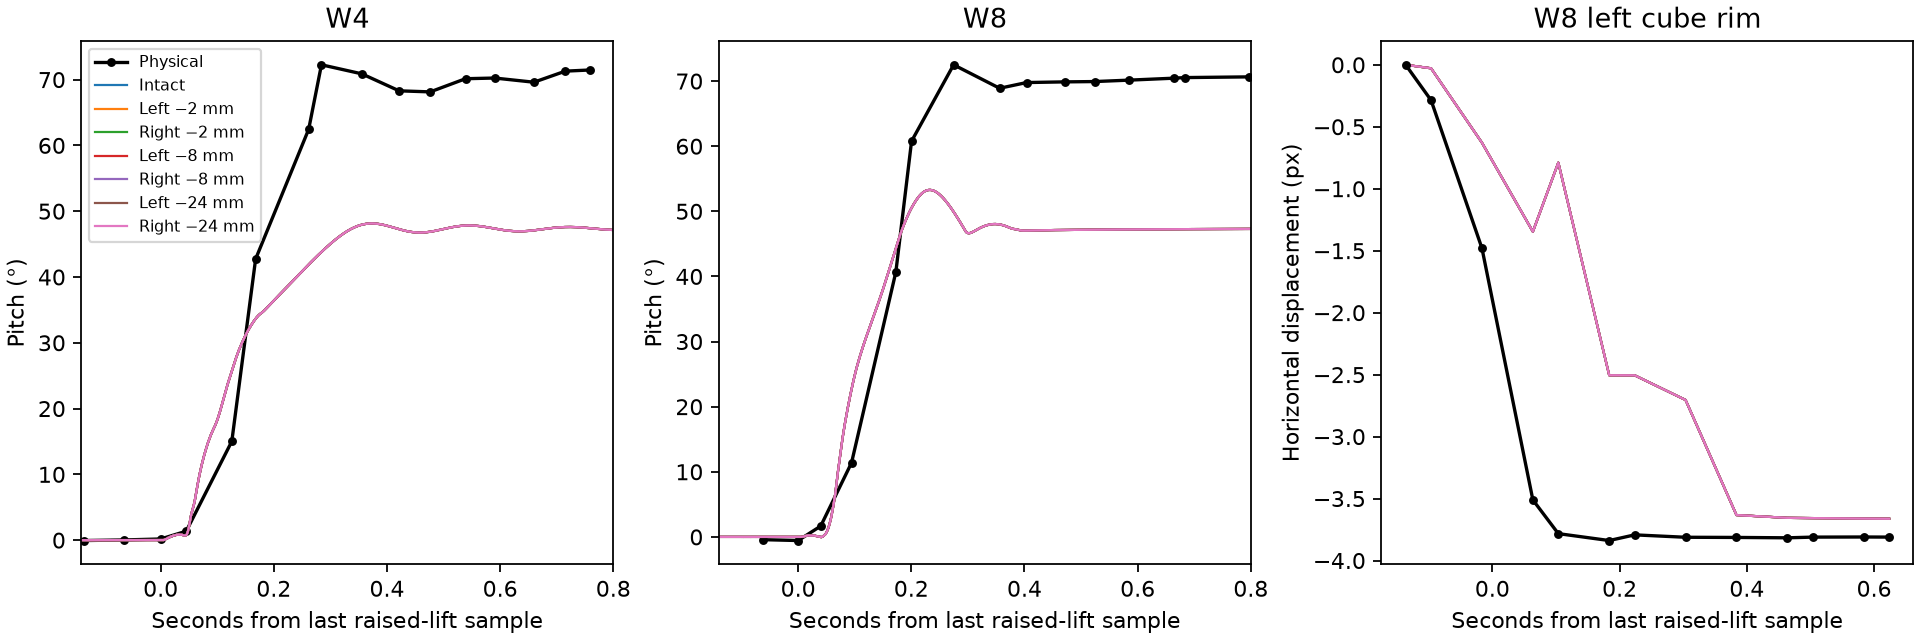

Source data for this figure (header and first rows):
run, trim, lift_rms_mm, peak_deg, held_deg, right_lower_Ns, right_tip_Ns, left_lower_Ns, left_tip_Ns, min_z_mm, max_z_mm, pieces, full_px, ascent_px
W4, Intact, 2.977, 48.14, 47.32, 0.02684, 0.0, 0.04047, 0.0, -28.5, -28.09, lift_fork_geom_stl_14,lift_fork_geom_stl…, , 
W4, Left −2 mm, 2.977, 48.14, 47.32, 0.02684, 0.0, 0.04047, 0.0, -28.5, -28.09, lift_fork_geom_stl_14,lift_fork_geom_stl…, , 
W4, Right −2 mm, 2.977, 48.14, 47.32, 0.02684, 0.0, 0.04047, 0.0, -28.5, -28.09, lift_fork_geom_stl_14,lift_fork_geom_stl…, , 
W4, Left −8 mm, 2.977, 48.14, 47.32, 0.02684, 0.0, 0.04047, 0.0, -28.5, -28.09, lift_fork_geom_stl_14,lift_fork_geom_stl…, , 
W4, Right −8 mm, 2.977, 48.14, 47.32, 0.02684, 0.0, 0.04047, 0.0, -28.5, -28.09, lift_fork_geom_stl_14,lift_fork_geom_stl…, , 
W4, Left −24 mm, 2.977, 48.14, 47.32, 0.02684, 0.0, 0.04047, 0.0, -28.5, -28.09, lift_fork_geom_stl_14,lift_fork_geom_stl…, , 
W4, Right −24 mm, 2.977, 48.14, 47.32, 0.02684, 0.0, 0.04047, 0.0, -28.5, -28.09, lift_fork_geom_stl_14,lift_fork_geom_stl…, , 
W8, Intact, 3.271, 53.29, 47.23, 0.08114, 0.0, 0.08297, 0.0, -28.47, -28.08, lift_fork_geom_stl_38,lift_fork_geom_stl…, 1.677, 2.282
W8, Left −2 mm, 3.271, 53.29, 47.23, 0.08114, 0.0, 0.08297, 0.0, -28.47, -28.08, lift_fork_geom_stl_38,lift_fork_geom_stl…, 1.677, 2.282
W8, Right −2 mm, 3.271, 53.29, 47.23, 0.08114, 0.0, 0.08297, 0.0, -28.47, -28.08, lift_fork_geom_stl_38,lift_fork_geom_stl…, 1.677, 2.282
W8, Left −8 mm, 3.271, 53.29, 47.23, 0.08114, 0.0, 0.08297, 0.0, -28.47, -28.08, lift_fork_geom_stl_38,lift_fork_geom_stl…, 1.677, 2.282
W8, Right −8 mm, 3.271, 53.29, 47.23, 0.08114, 0.0, 0.08297, 0.0, -28.47, -28.08, lift_fork_geom_stl_38,lift_fork_geom_stl…, 1.677, 2.282
W8, Left −24 mm, 3.271, 53.29, 47.23, 0.08114, 0.0, 0.08297, 0.0, -28.47, -28.08, lift_fork_geom_stl_38,lift_fork_geom_stl…, 1.677, 2.282
W8, Right −24 mm, 3.271, 53.29, 47.23, 0.08114, 0.0, 0.08297, 0.0, -28.47, -28.08, lift_fork_geom_stl_38,lift_fork_geom_stl…, 1.677, 2.282
